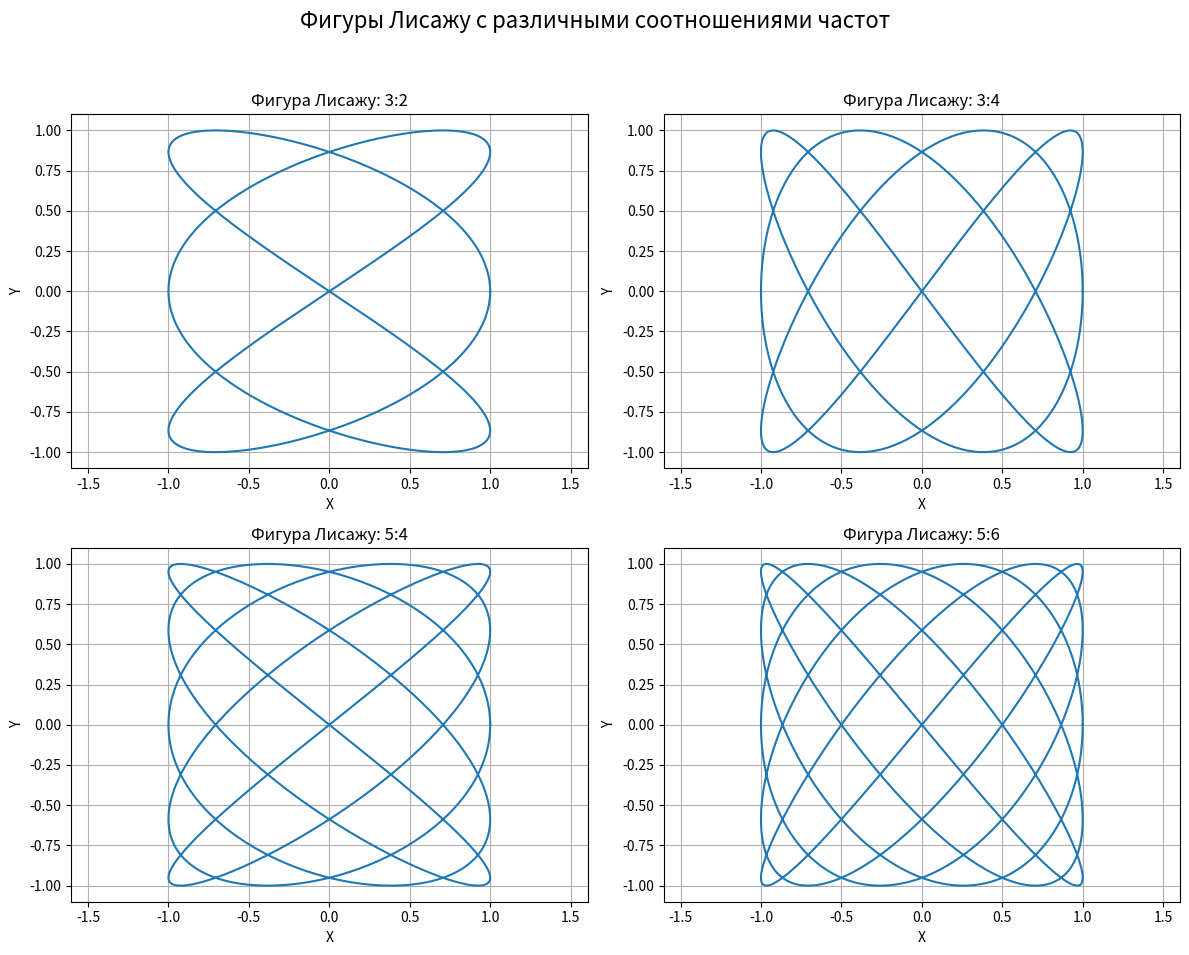

Source code (Python):
import numpy as np
import matplotlib.pyplot as plt

def lisajous_curve(A, B, delta, frequency_ratio, t):
    x = A * np.sin(frequency_ratio[0] * t + delta)
    y = B * np.sin(frequency_ratio[1] * t)
    return x, y
A = 1
B = 1
delta = np.pi / 2
t = np.linspace(0, 2 * np.pi, 1000)
frequency_ratios = [(3, 2), (3, 4), (5, 4), (5, 6)]
plt.figure(figsize=(12, 10))
for i, ratio in enumerate(frequency_ratios):
    plt.subplot(2, 2, i + 1)
    x, y = lisajous_curve(A, B, delta, ratio, t)
    plt.plot(x, y)
    plt.title(f'Фигура Лисажу: {ratio[0]}:{ratio[1]}')
    plt.xlabel('X')
    plt.ylabel('Y')
    plt.axis('equal')
    plt.grid()

plt.suptitle('Фигуры Лисажу с различными соотношениями частот', fontsize=16)
plt.tight_layout(rect=[0, 0.03, 1, 0.95])
plt.show()